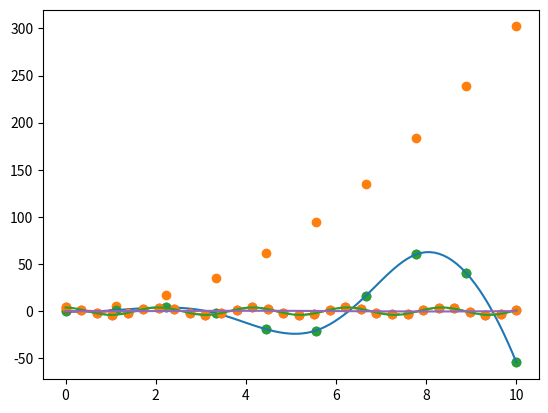

Here is the Python script that generated this plot: (Note: this script raises an exception after producing the figure.)
import numpy as np
import matplotlib.pyplot as plt
import scipy as sp

from scipy.optimize import minimize

# x is a vector
f = lambda x:(x[0]-1)**2 + (x[1]-2.5)**2
cons = ({'type':'ineq', 'fun': lambda x: x[0]-2*x[1]+2},
        {'type':'ineq', 'fun': lambda x: -x[0]-2*x[1]+6},
        {'type':'ineq', 'fun': lambda x: -x[0]+2*x[1]+2})
bnds = ((0, None), (0, None))

res = minimize(f, (2,0), bounds=bnds, constraints=cons)
print(res)



# Interpolation
x = np.linspace(0, 10, 10)
y = x**2 * np.sin(x)
plt.scatter(x,y)
plt.show()



#Curve Fitting
x_data = np.linspace(0, 10, 10)
y_data = 3*x_data**2 + 2
plt.scatter(x_data, y_data)
plt.show()

from scipy.interpolate import interp1d
f = interp1d(x, y, kind='cubic')
x_dense = np.linspace(0, 10, 100)
y_dense = f(x_dense)
plt.plot(x_dense, y_dense)
plt.scatter(x, y)
plt.show()


from scipy.optimize import curve_fit

def func(x, a, b):
    return a*x**2 + b
popt, pcov = curve_fit(func, x_data, y_data, p0=(1,1))
print(popt)


t_data = np.array([ 0.   ,  0.34482759,  0.68965517,  1.03448276,  1.37931034,
        1.72413793,  2.06896552,  2.4137931 ,  2.75862069,  3.10344828,
        3.44827586,  3.79310345,  4.13793103,  4.48275862,  4.82758621,
        5.17241379,  5.51724138,  5.86206897,  6.20689655,  6.55172414,
        6.89655172,  7.24137931,  7.5862069 ,  7.93103448,  8.27586207,
        8.62068966,  8.96551724,  9.31034483,  9.65517241, 10.        ])
y_data = np.array([ 4.3303953 ,  1.61137995, -2.15418696, -3.90137249, -1.67259042,
        2.16884383,  3.86635998,  1.85194506, -1.8489224 , -3.96560495,
       -2.13385255,  1.59425817,  4.06145238,  1.89300594, -1.76870297,
       -4.26791226, -2.46874133,  1.37019912,  4.24945607,  2.27038039,
       -1.50299303, -3.46774049, -2.50845488,  1.20022052,  3.81633703,
        2.91511556, -1.24569189, -3.72716214, -2.54549857,  0.87262548])

plt.plot(t_data,y_data,'o--')
plt.show()


def func(x, A, w, phi):
    return A*np.cos(w*x+phi)

popt, pcov = curve_fit(func, t_data, y_data, p0=(4, np.pi, 0))
print(popt)

A, w, phi = popt
t = np.linspace(0, 10, 100)
y = func(t, A, w, phi)
plt.scatter(t_data,y_data)
plt.plot(t,y)
plt.show()

error = np.sqrt(np.diag(pcov))
print(error)


#Special Functions
from scipy.special import legendre
x = np.linspace(0, 1, 100)
plt.plot(x, legendre(6)(x))
plt.show()

from scipy.special import jv
x = np.linspace(0, 10, 100)
plt.plot(x, jv(3,x))
plt.show()


# Calculus
# Differentiation
from scipy.misc import derivative
def f(x):
    return x**2 * np.sin(2*x) *np.exp(-x)
x = np.linspace(0, 1, 100)
plt.plot(x, f(x))
plt.plot(x, derivative(f, x, dx=1e-6))
plt.plot(x, derivative(f, x, dx=1e-6, n=2))
plt.grid()
plt.show()

# Integration
from scipy.integrate import quad
integrand = lambda x: x**2 * np.sin(2*x) * np.exp(-x)
integral, integral_error = quad(integrand, 0, 1)
print(integral)

# Differetial Equations
# First Order ODEs
# 
# Air friction while falling   v'-av**2 +b =0;  v(0) = 0
from scipy.integrate import odeint
def dvdt(v, t):
    return 3*v**2 - 5
v0 = 0

#Solve differential equation
t = np.linspace(0, 1, 100)
sol = odeint(dvdt, v0, t)
v_sol = sol.T[0]
#Plot
plt.plot(t, v_sol)
plt.show()

# Coupled first order ODEs
def dSdx(S, x):
    y1, y2 = S
    return [y1 + y2**2  + 3*x,
           3*y1 + y2**3 - np.cos(x)]
y1_0 = 0
y2_0 = 0
S_0 = (y1_0, y2_0)
x = np.linspace(0, 1, 100)
sol = odeint(dSdx, S_0, x)
y1_sol = sol.T[0]
y2_sol = sol.T[1]
plt.plot(x, y1_sol)
plt.plot(x, y2_sol)
plt.show()


# Second Order ODEs
# 
# Equation for a pendulum
def dSdt(S, t):
    theta, omega = S
    return [omega,
           np.sin(theta)]
theta0 = np.pi/4
omega0 = 0
S0 = (theta0, omega0)
t = np.linspace(0, 20, 100)
sol = odeint(dSdt, S0, t)
theta, omega = sol.T
plt.plot(t, theta)
plt.show()


# Fourier Transforms

# show the signal
x = np.linspace(0, 10*np.pi, 100)
y = np.sin(2*np.pi*x) + np.sin(4*np.pi*x) + 0.1*np.random.randn(len(x))
plt.plot(x, y)
plt.show()

# show the harmonics
from scipy.fft import fft, fftfreq
N = len(y)
yf = fft(y)[:N//2]
xf = fftfreq(N, np.diff(x)[0])[:N//2]
plt.plot(xf, np.abs(yf))
plt.show()

# Examples
# Example 1. The energy required to get from point r1
#  to point r2
#  for a plane is given by :   E = a integral_curve(dr/dt)*dt - integral_curve(F*dr/dt)*dt
def f(A): 
    integrand = lambda t: 2 / (1 + np.abs(A*np.sin(np.pi*t/10)))**2 + 5*np.sqrt(1+(np.pi*A/10)**2 * np.cos(np.pi * t / 10)**2)
    return quad(integrand, 0, 10)[0]

res = minimize(f, 0.001, method="CG").x
print(res)

# Example 2: Newton's law of cooling is : dT/dt = -k(T-T_B(t))

t_m = np.array([ 0.,  1.04347826,  2.08695652,  3.13043478,  4.17391304,
        5.2173913 ,  6.26086957,  7.30434783,  8.34782609,  9.39130435,
       10.43478261, 11.47826087, 12.52173913, 13.56521739, 14.60869565,
       15.65217391, 16.69565217, 17.73913043, 18.7826087 , 19.82608696,
       20.86956522, 21.91304348, 22.95652174, 24.        ])

temp_m = np.array([283.2322975, 284.6945461, 286.2259041, 287.8603625, 289.6440635,
       291.6187583, 293.7939994, 296.1148895, 298.4395788, 300.5430675,
       302.1566609, 303.0363609, 303.0363609, 302.1566609, 300.5430675,
       298.4395788, 296.1148895, 293.7939994, 291.6187583, 289.6440635,
       287.8603625, 286.2259041, 284.6945461, 283.2322975])

plt.scatter(t_m, temp_m)
plt.xlabel('Time [hour]')
plt.ylabel('Temperature [K]')

# interpolation temperature of air in 24 hours
Ts = interp1d(t_m, temp_m, kind='cubic')


def dTdt(T, t):
    return -0.5*(T-Ts(t))

times = np.linspace(1, 23, 1000)
T0 = 284.6945461
sol = odeint(dTdt, T0, times).T[0]
plt.plot(times, sol, label='Shallow Water temp')
plt.scatter(t_m, temp_m, color='r', label='Outside Temp')
plt.legend()
plt.show()





# Linear Algebra
from scipy.linalg import solve_triangular
a = np.array([[3, 0, 0, 0],
              [2, 1, 0, 0],
              [1, 0, 1, 0],
              [1, 1, 1, 1]])
b = np.array([4, 2, 4, 2])
x = solve_triangular(a, b, lower=True)
print(x)

# Toeplitz Matrices (matrices with constant diagonals)
from scipy.linalg import solve_toeplitz, toeplitz

c = np.array([1, 3, 6, 10])    # First column of T
r = np.array([1, -1, -2, -3])  # First row of T
b = np.array([1, 2, 2, 5])

x = solve_toeplitz((c, r), b)
print(x)

# Eigenvalue Problems
# Eigenvalue problems can be solved using numpy, so here we focus on particular cases for optimization

from scipy.linalg import eigh_tridiagonal
d = 3*np.ones(4)
e = -1*np.ones(3)

w, v = eigh_tridiagonal(d, e)
A = np.diag(d) + np.diag(e, k=1) + np.diag(e, k=-1)
print(A)
print(A@v.T[0])
print(w[0] * v.T[0])


# Special Matrices
# Fiedler matrix A_ij = |a_i - a_j|
#  where 
#  is some sequence of numbers
from scipy.linalg import fiedler
f = fiedler([1, 4, 12, 45])
print(f)

from scipy.linalg import toeplitz
f = toeplitz([1,2,3,6,0,0], [1,4,5,6,0,0])
print(f)

# Decompositions
# LU decomposition A = PLU
# where P is a permutation matrix, L is a lower triangular matrix and U is an upper triangular matrix.
from scipy.linalg import lu
A = np.array([[2, 5, 8, 7], [5, 2, 2, 8], [7, 5, 6, 6], [5, 4, 4, 8]])
p, l, u = lu(A)
print(p)
print(l)
print(u)


from scipy.linalg import cholesky
A = np.array([[1,0.2],[0.2,1]])
C = cholesky(A, lower=True)
print(C)
print(C@C.T)
print(A)


# Sparse Matrices
# Matrices that contain lots of zeros (so lots of space can be reduced)
from scipy.linalg import kron # kronecker product, NOT sum
N= 5
d = -2*np.ones(N)
e = np.ones(N-1)
D = np.diag(d) + np.diag(e, k=1) + np.diag(e, k=-1)
# convert to kronsum
D_kronsum = kron(D, np.identity(N)) + kron(np.identity(N),D)
print(D_kronsum)

# sparse matrix : lots of zeroes and a small number of data is sparsed inside
from scipy import sparse
N=100
diag = np.ones([N])
diags = np.array([diag, -2*diag, diag])
D = sparse.spdiags(diags, np.array([-1,0,1]), N, N)
T = -1/2 * sparse.kronsum(D,D)
print(T)


# Statistics
# beta distribution
from scipy.stats import beta
a, b = 2.5, 3.1
mean, var, skew, kurt = beta.stats(a, b, moments='mvsk')
x = np.linspace(beta.ppf(0, a, b), beta.ppf(1, a, b), 100)
plt.plot(x, beta.pdf(x, a, b))
plt.show()

r = beta.rvs(a, b, size=10)
print(r)

#  Gaussian Distribution
from scipy.stats import norm
mu = 1
sigma = 2
mean, var = norm.stats(loc=mu, scale=sigma, moments='mv')
x = np.linspace(norm.ppf(0.01, mu, sigma), norm.ppf(0.99, mu, sigma), 100)
plt.plot(x, norm.pdf(x, mu, sigma))
plt.show()

# Multinomial Distribution
from scipy.stats import multinomial
# rolling dice 6 times at a row
p = np.ones(6)/6
res = multinomial.pmf([6,0,0,0,0,0], n=6, p=p)
print(res)
# a hundred trial
res = multinomial.rvs(n=100, p=p, size=5)
print(res)

# Generating Random Numbers from your own distribution
import scipy.stats as st

class mr_p_solver_dist(st.rv_continuous):
    def _pdf(self,x, a1, a2, b1, b2):
        return 1/(2*(a1*b1+a2*b2))*(b1*np.exp(-np.sqrt(x/a1)) + b2*np.exp(-np.sqrt(x/a2)))
my_rv = mr_p_solver_dist(a=0, b=np.inf)
a1, a2, b1, b2 = 2, 3, 1, 2
x = np.linspace(my_rv.ppf(0.01, a1, a2, b1, b2), my_rv.ppf(0.99, a1, a2, b1, b2), 100)
y = my_rv.pdf(x, a1, a2, b1, b2)
plt.plot(x, y)
plt.semilogy()
plt.show()

res = my_rv.rvs(a1, a2, b1, b2, size=10)
print(res)

class mr_p_solver_dist(st.rv_continuous):
    def _pdf(self,x, a1, a2, b1, b2):
        return 1/(2*(a1*b1+a2*b2))*(b1*np.exp(-np.sqrt(x/a1)) + b2*np.exp(-np.sqrt(x/a2)))
    def _cdf(self, x, a1, a2, b1, b2):
        return 1/(2*(a1*b1+a2*b2))* ( -2*a1*b1*(np.sqrt(x/a1)+1)*np.exp(-np.sqrt(x/a1)) \
           -2*a2*b2*(np.sqrt(x/b2)+1)*np.exp(-np.sqrt(x/b2)) \
           + 2*a1*b1 + 2*a2*b2 )
    def _rvs(self, a1, a2, b1, b2, delta=0.001, size=None, random_state=None):
        a_min = min([a1, a2])
        x = np.linspace(0, a_min*np.log(1/delta)**2, 10000)
        r = np.random.rand(size)
        return x[np.searchsorted(self._cdf(x[:-1], a1, a2, b1, b2), r)]

my_rv = mr_p_solver_dist(a=0, b=np.inf)
print(my_rv._rvs(a1, a2, b1, b2, size=10000))

# END